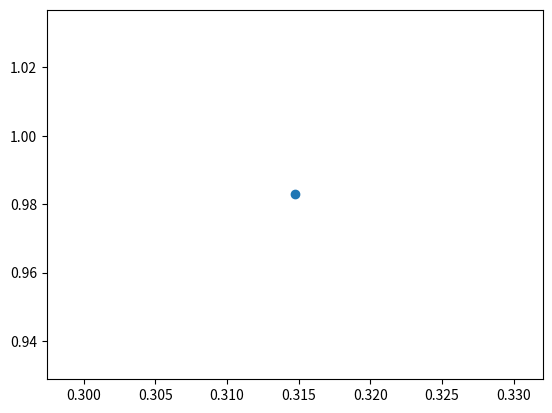

Reproduce this figure in Python.
from random import randint
import numpy as np
import matplotlib.pyplot as plt


def genRandomNumber(a,b):
     return randint(a, b)

def genRandomArray(a, b):
    i = 0
    array = []
    while i < 300:
        array.append(genRandomNumber(a,b))
        i = i + 1
    return array
a = genRandomArray(0,10)


N =  1
x = np.random.rand(N)
y = np.random.rand(N)

plt.scatter(x, y)
plt.show()



